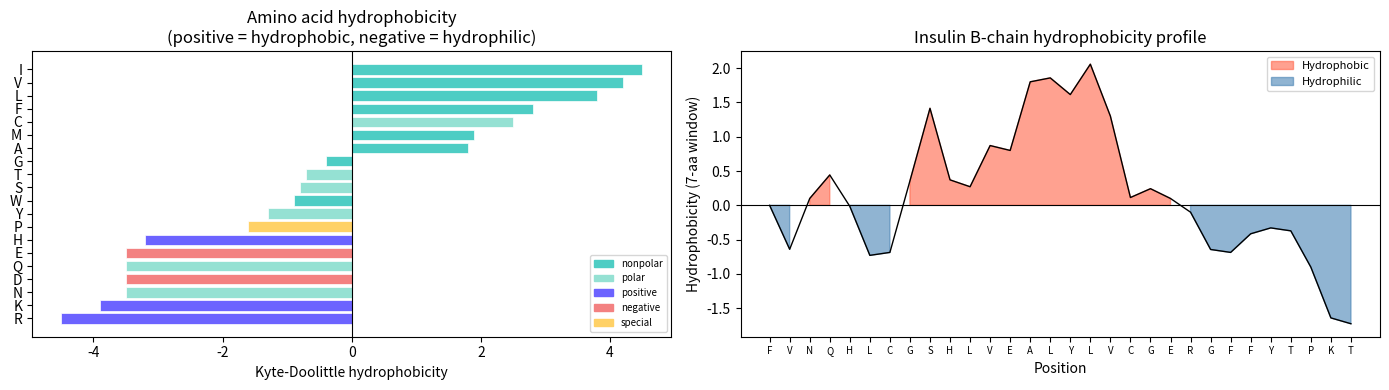

Source code (Python):
import numpy as np
import matplotlib.pyplot as plt
import matplotlib.patches as mpatches

# Cell 6.1 — Amino acid properties database
AA_PROPERTIES = {
    # one-letter: (name, group, mw_free_acid, hydrophobicity_kyte_doolittle)
    'A': ('Alanine',       'nonpolar',   89.1,  1.8),
    'R': ('Arginine',      'positive',  174.2, -4.5),
    'N': ('Asparagine',    'polar',     132.1, -3.5),
    'D': ('Aspartate',     'negative',  133.1, -3.5),
    'C': ('Cysteine',      'polar',     121.2,  2.5),
    'Q': ('Glutamine',     'polar',     146.2, -3.5),
    'E': ('Glutamate',     'negative',  147.1, -3.5),
    'G': ('Glycine',       'nonpolar',   75.0, -0.4),
    'H': ('Histidine',     'positive',  155.2, -3.2),
    'I': ('Isoleucine',    'nonpolar',  131.2,  4.5),
    'L': ('Leucine',       'nonpolar',  131.2,  3.8),
    'K': ('Lysine',        'positive',  146.2, -3.9),
    'M': ('Methionine',    'nonpolar',  149.2,  1.9),
    'F': ('Phenylalanine', 'nonpolar',  165.2,  2.8),
    'P': ('Proline',       'special',   115.1, -1.6),
    'S': ('Serine',        'polar',     105.1, -0.8),
    'T': ('Threonine',     'polar',     119.1, -0.7),
    'W': ('Tryptophan',    'nonpolar',  204.2, -0.9),
    'Y': ('Tyrosine',      'polar',     181.2, -1.3),
    'V': ('Valine',        'nonpolar',  117.1,  4.2),
}

GROUP_COLORS = {'nonpolar': '#4ECDC4', 'polar': '#95E1D3',
                'positive': '#6C63FF', 'negative': '#F38181', 'special': '#FFD166'}

print("Amino acids by group:")
for group in ['nonpolar', 'polar', 'positive', 'negative', 'special']:
    aas = [aa for aa, (_, g, _, _) in AA_PROPERTIES.items() if g == group]
    print(f"  {group:>12}: {', '.join(aas)}")

# Cell 6.2 — Molecular weight from amino acid sequence
WATER_MW = 18.015

def molecular_weight(seq: str) -> float:
    """
    Calculate molecular weight of a protein from its one-letter sequence.
    Uses free-acid masses and subtracts water for each peptide bond.
    """
    seq = seq.upper()
    mw = sum(AA_PROPERTIES[aa][2] for aa in seq if aa in AA_PROPERTIES)
    n_bonds = sum(1 for aa in seq if aa in AA_PROPERTIES) - 1
    return mw - n_bonds * WATER_MW


def amino_acid_composition(seq: str) -> dict:
    """Count amino acid frequencies and classify by group."""
    from collections import Counter
    seq = seq.upper()
    counts = Counter(aa for aa in seq if aa in AA_PROPERTIES)
    total = sum(counts.values())
    return {
        'counts': dict(counts),
        'fractions': {aa: n/total for aa, n in counts.items()},
        'group_fractions': {
            group: sum(counts.get(aa, 0) for aa, (_, g, _, _) in AA_PROPERTIES.items()
                       if g == group) / total
            for group in GROUP_COLORS
        }
    }


def hydrophobicity_profile(seq: str, window: int = 9) -> np.ndarray:
    """
    Kyte-Doolittle hydrophobicity profile with sliding window average.
    Positive values → hydrophobic (likely membrane-spanning or buried)
    """
    seq = seq.upper()
    scores = np.array([AA_PROPERTIES.get(aa, ('', '', 0, 0))[3] for aa in seq])
    half = window // 2
    profile = np.array([
        scores[max(0, i-half):min(len(scores), i+half+1)].mean()
        for i in range(len(scores))
    ])
    return profile


# Test: human insulin B-chain
insulin_B = 'FVNQHLCGSHLVEALYLVCGERGFFYTPKT'
mw = molecular_weight(insulin_B)
comp = amino_acid_composition(insulin_B)

print(f"Insulin B-chain ({len(insulin_B)} residues):")
print(f"  MW = {mw:.1f} Da ({mw/1000:.2f} kDa)")
print(f"  Expected: ~3.5 kDa")
print(f"  Composition by group:")
for group, frac in comp['group_fractions'].items():
    print(f"    {group:>12}: {100*frac:.1f}%")

# Cell 6.3 — Net charge as a function of pH
# pKa values: alpha-NH3+ (N-term), alpha-COOH (C-term), and R-groups
PKA_NTERM = 8.0
PKA_CTERM = 3.1
PKA_RGROUP = {
    'D': 3.9, 'E': 4.1, 'H': 6.0, 'C': 8.3, 'Y': 10.1, 'K': 10.5, 'R': 12.5
}

def net_charge(seq: str, pH: float) -> float:
    """
    Compute approximate net charge of a protein at a given pH.
    Uses Henderson-Hasselbalch: fraction ionised from pKa.
    """
    seq = seq.upper()
    charge = 0.0

    # N-terminus (positively charged when protonated)
    charge += 1 / (1 + 10**(pH - PKA_NTERM))

    # C-terminus (negatively charged when deprotonated)
    charge -= 1 / (1 + 10**(PKA_CTERM - pH))

    # R-groups
    for aa in seq:
        if aa in ('D', 'E'):  # acidic: negative when deprotonated
            charge -= 1 / (1 + 10**(PKA_RGROUP[aa] - pH))
        elif aa in ('H', 'K', 'R'):  # basic: positive when protonated
            charge += 1 / (1 + 10**(pH - PKA_RGROUP[aa]))
        elif aa == 'C':  # thiol: negative when deprotonated
            charge -= 1 / (1 + 10**(PKA_RGROUP['C'] - pH))
        elif aa == 'Y':  # phenol: negative when deprotonated
            charge -= 1 / (1 + 10**(PKA_RGROUP['Y'] - pH))

    return charge

# Find pI (where net charge = 0)
ph_range = np.linspace(0, 14, 1000)
charges = [net_charge(insulin_B, ph) for ph in ph_range]
pI_idx = np.argmin(np.abs(charges))
print(f"Insulin B-chain pI ≈ {ph_range[pI_idx]:.2f}  (expected: ~5.4)")

# Cell 7.1 — Amino acid hydrophobicity chart + hydrophobicity profile
fig, axes = plt.subplots(1, 2, figsize=(14, 4))

# Panel 1: Amino acid hydrophobicity (Kyte-Doolittle) coloured by group
ax = axes[0]
aas_sorted = sorted(AA_PROPERTIES.keys(),
                     key=lambda a: AA_PROPERTIES[a][3])
hydros = [AA_PROPERTIES[a][3] for a in aas_sorted]
groups = [AA_PROPERTIES[a][1] for a in aas_sorted]
colors = [GROUP_COLORS[g] for g in groups]

bars = ax.barh(aas_sorted, hydros, color=colors, edgecolor='white', linewidth=0.5)
ax.axvline(0, color='black', lw=0.8)
ax.set_xlabel('Kyte-Doolittle hydrophobicity')
ax.set_title('Amino acid hydrophobicity\n(positive = hydrophobic, negative = hydrophilic)')
handles = [mpatches.Patch(color=c, label=g) for g, c in GROUP_COLORS.items()]
ax.legend(handles=handles, fontsize=7, loc='lower right')

# Panel 2: Hydrophobicity profile of insulin B-chain
ax = axes[1]
profile = hydrophobicity_profile(insulin_B, window=7)
x = np.arange(len(profile))
ax.fill_between(x, profile, 0, where=(profile > 0), color='tomato', alpha=0.6, label='Hydrophobic')
ax.fill_between(x, profile, 0, where=(profile <= 0), color='steelblue', alpha=0.6, label='Hydrophilic')
ax.plot(x, profile, 'k-', lw=1)
ax.axhline(0, color='black', lw=0.8)
ax.set_xticks(range(len(insulin_B)))
ax.set_xticklabels(list(insulin_B), fontsize=7)
ax.set_xlabel('Position')
ax.set_ylabel('Hydrophobicity (7-aa window)')
ax.set_title('Insulin B-chain hydrophobicity profile')
ax.legend(fontsize=8)

plt.tight_layout()
plt.show()
